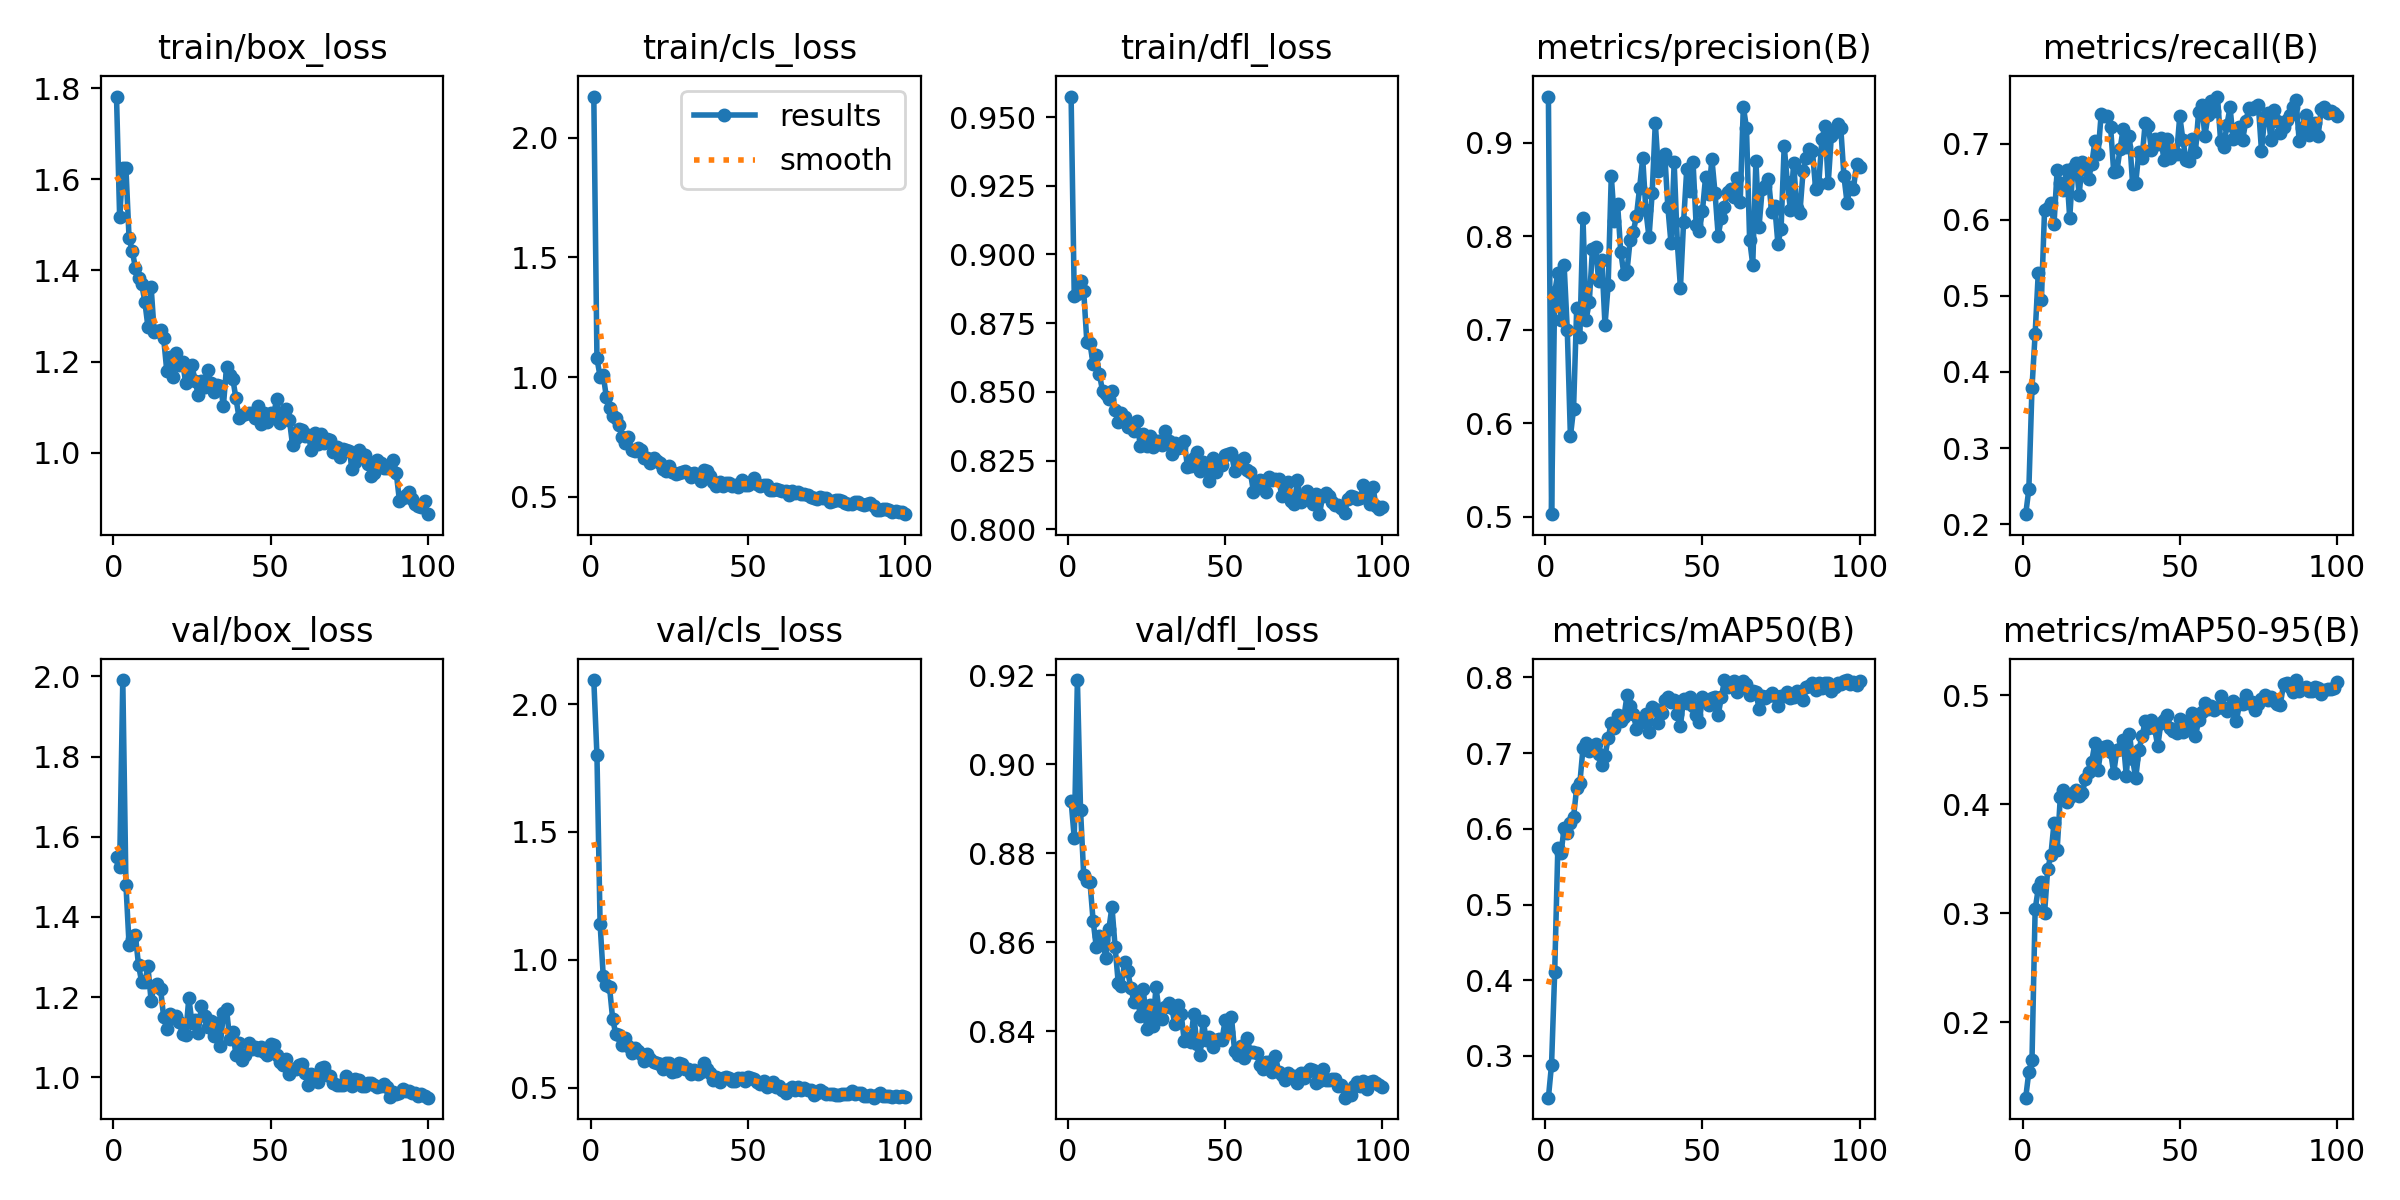

Data behind this chart, as committed beside it:
epoch, time, train/box_loss, train/cls_loss, train/dfl_loss, metrics/precision(B), metrics/recall(B), metrics/mAP50(B), metrics/mAP50-95(B), val/box_loss, val/cls_loss, val/dfl_loss, lr/pg0, lr/pg1, lr/pg2
1, 11.71, 1.782, 2.172, 0.9575, 0.9494, 0.2133, 0.2449, 0.1309, 1.549, 2.094, 0.8918, 0.0004057, 0.0004057, 0.0004057
2, 19.6, 1.517, 1.078, 0.8848, 0.503, 0.2461, 0.2886, 0.1546, 1.525, 1.799, 0.8834, 0.0008142, 0.0008142, 0.0008142
3, 27.3, 1.626, 1.002, 0.8857, 0.7401, 0.3794, 0.4112, 0.1656, 1.991, 1.141, 0.9189, 0.001215, 0.001215, 0.001215
4, 35.9, 1.624, 1.008, 0.8903, 0.7608, 0.4502, 0.5752, 0.3035, 1.48, 0.9356, 0.8897, 0.001213, 0.001213, 0.001213
5, 42.9, 1.47, 0.9155, 0.8869, 0.7101, 0.5305, 0.5676, 0.3226, 1.33, 0.9025, 0.8752, 0.0012, 0.0012, 0.0012
6, 51.37, 1.443, 0.872, 0.8683, 0.7689, 0.495, 0.6012, 0.3287, 1.344, 0.8933, 0.8737, 0.001188, 0.001188, 0.001188
7, 58.44, 1.406, 0.8369, 0.8677, 0.7003, 0.6132, 0.5946, 0.3002, 1.354, 0.768, 0.8736, 0.001176, 0.001176, 0.001176
8, 66.78, 1.383, 0.8294, 0.86, 0.5861, 0.6159, 0.6081, 0.3407, 1.28, 0.7089, 0.8648, 0.001163, 0.001163, 0.001163
9, 73.81, 1.371, 0.7986, 0.8633, 0.6155, 0.6219, 0.6158, 0.353, 1.237, 0.7059, 0.859, 0.001151, 0.001151, 0.001151
10, 82.21, 1.332, 0.7493, 0.8564, 0.7238, 0.5938, 0.6545, 0.3825, 1.237, 0.6664, 0.8613, 0.001139, 0.001139, 0.001139
11, 89.7, 1.276, 0.7265, 0.8504, 0.6922, 0.6652, 0.6603, 0.3582, 1.276, 0.6946, 0.8604, 0.001126, 0.001126, 0.001126
12, 97.56, 1.365, 0.7486, 0.8494, 0.8195, 0.6478, 0.7066, 0.4061, 1.191, 0.662, 0.8564, 0.001114, 0.001114, 0.001114
13, 105.9, 1.264, 0.6956, 0.8474, 0.711, 0.6384, 0.7129, 0.4133, 1.227, 0.6351, 0.8629, 0.001102, 0.001102, 0.001102
14, 113, 1.268, 0.6931, 0.8503, 0.7297, 0.6655, 0.7025, 0.4021, 1.233, 0.6558, 0.868, 0.001089, 0.001089, 0.001089
15, 121.5, 1.269, 0.7036, 0.8435, 0.7859, 0.6021, 0.7069, 0.4062, 1.221, 0.6438, 0.8589, 0.001077, 0.001077, 0.001077
16, 128.4, 1.251, 0.6961, 0.8391, 0.7891, 0.6672, 0.712, 0.4103, 1.15, 0.6303, 0.8508, 0.001064, 0.001064, 0.001064
17, 136.8, 1.179, 0.6618, 0.8423, 0.7518, 0.6748, 0.6989, 0.4127, 1.12, 0.6044, 0.8501, 0.001052, 0.001052, 0.001052
18, 143.7, 1.211, 0.6632, 0.8407, 0.7746, 0.6329, 0.6845, 0.4074, 1.159, 0.6303, 0.8556, 0.00104, 0.00104, 0.00104
19, 152.1, 1.165, 0.6405, 0.8373, 0.7048, 0.6763, 0.696, 0.4101, 1.148, 0.612, 0.8535, 0.001027, 0.001027, 0.001027
20, 159.4, 1.219, 0.6625, 0.8371, 0.7477, 0.6662, 0.7198, 0.4231, 1.154, 0.5983, 0.8498, 0.001015, 0.001015, 0.001015
21, 167.5, 1.192, 0.6485, 0.8357, 0.8645, 0.654, 0.7399, 0.4293, 1.137, 0.5964, 0.8467, 0.001002, 0.001002, 0.001002
22, 175.7, 1.2, 0.6397, 0.8393, 0.8162, 0.6726, 0.7327, 0.439, 1.107, 0.5933, 0.8481, 0.0009901, 0.0009901, 0.0009901
23, 183, 1.154, 0.6149, 0.8303, 0.8348, 0.7031, 0.7507, 0.4557, 1.105, 0.5726, 0.8435, 0.0009778, 0.0009778, 0.0009778
24, 191.4, 1.171, 0.6085, 0.8348, 0.7836, 0.6856, 0.7421, 0.4313, 1.198, 0.595, 0.8495, 0.0009654, 0.0009654, 0.0009654
25, 198.3, 1.192, 0.6274, 0.8302, 0.7598, 0.7385, 0.7472, 0.4511, 1.136, 0.5958, 0.8406, 0.000953, 0.000953, 0.000953
26, 206.6, 1.157, 0.6036, 0.834, 0.7628, 0.736, 0.7762, 0.4527, 1.144, 0.5624, 0.8459, 0.0009406, 0.0009406, 0.0009406
27, 213.6, 1.127, 0.5945, 0.8299, 0.7961, 0.7368, 0.762, 0.4535, 1.111, 0.5657, 0.8412, 0.0009283, 0.0009283, 0.0009283
28, 221.9, 1.157, 0.5985, 0.8321, 0.805, 0.7221, 0.7522, 0.4476, 1.178, 0.5952, 0.8499, 0.0009159, 0.0009159, 0.0009159
29, 229.2, 1.145, 0.6041, 0.832, 0.8216, 0.6621, 0.732, 0.4288, 1.152, 0.5941, 0.8444, 0.0009035, 0.0009035, 0.0009035
30, 237.2, 1.182, 0.6088, 0.8305, 0.8515, 0.6634, 0.7448, 0.4496, 1.124, 0.5727, 0.8428, 0.0008911, 0.0008911, 0.0008911
31, 244.9, 1.152, 0.6003, 0.8357, 0.8834, 0.6928, 0.7414, 0.4505, 1.14, 0.5709, 0.8455, 0.0008787, 0.0008787, 0.0008787
32, 252.4, 1.134, 0.5806, 0.8321, 0.8279, 0.7192, 0.7523, 0.4586, 1.103, 0.5541, 0.8463, 0.0008664, 0.0008664, 0.0008664
33, 260.9, 1.149, 0.5991, 0.8274, 0.7989, 0.696, 0.7282, 0.4261, 1.134, 0.5693, 0.8453, 0.000854, 0.000854, 0.000854
34, 267.8, 1.147, 0.59, 0.8314, 0.846, 0.7098, 0.7607, 0.4642, 1.077, 0.5523, 0.8416, 0.0008416, 0.0008416, 0.0008416
35, 276.3, 1.103, 0.5668, 0.8297, 0.9211, 0.6466, 0.7585, 0.4409, 1.16, 0.5602, 0.8458, 0.0008293, 0.0008293, 0.0008293
36, 283.2, 1.188, 0.6105, 0.8299, 0.8696, 0.6484, 0.7396, 0.4238, 1.17, 0.5959, 0.8439, 0.0008169, 0.0008169, 0.0008169
37, 291.7, 1.172, 0.6075, 0.8322, 0.88, 0.6893, 0.7536, 0.4496, 1.095, 0.5726, 0.8377, 0.0008045, 0.0008045, 0.0008045
38, 298.8, 1.162, 0.5875, 0.8226, 0.888, 0.6805, 0.7702, 0.462, 1.112, 0.5572, 0.8385, 0.0007921, 0.0007921, 0.0007921
39, 307.2, 1.119, 0.5633, 0.823, 0.8309, 0.7268, 0.7745, 0.4758, 1.056, 0.5297, 0.8377, 0.0007797, 0.0007797, 0.0007797
40, 314.4, 1.076, 0.5467, 0.8259, 0.7923, 0.7232, 0.7674, 0.4693, 1.086, 0.5415, 0.8438, 0.0007674, 0.0007674, 0.0007674
41, 322.5, 1.082, 0.5597, 0.8283, 0.8789, 0.6915, 0.7701, 0.4775, 1.043, 0.5202, 0.8372, 0.000755, 0.000755, 0.000755
42, 330.3, 1.084, 0.5467, 0.8212, 0.793, 0.7062, 0.7516, 0.4694, 1.056, 0.5364, 0.8347, 0.0007426, 0.0007426, 0.0007426
43, 337.8, 1.087, 0.5588, 0.8246, 0.7452, 0.699, 0.7359, 0.4531, 1.085, 0.5414, 0.8424, 0.0007302, 0.0007302, 0.0007302
44, 346.3, 1.087, 0.5567, 0.8232, 0.8154, 0.7067, 0.7721, 0.4743, 1.071, 0.5357, 0.8382, 0.0007179, 0.0007179, 0.0007179
45, 353.2, 1.076, 0.5454, 0.8177, 0.8715, 0.6777, 0.7666, 0.4772, 1.076, 0.5266, 0.8388, 0.0007055, 0.0007055, 0.0007055
46, 361.6, 1.103, 0.549, 0.826, 0.8481, 0.7058, 0.7745, 0.4817, 1.068, 0.5243, 0.8365, 0.0006931, 0.0006931, 0.0006931
47, 368.6, 1.063, 0.5429, 0.8208, 0.8796, 0.6806, 0.7628, 0.4699, 1.075, 0.5366, 0.838, 0.0006808, 0.0006808, 0.0006808
48, 377.2, 1.088, 0.5681, 0.8241, 0.8116, 0.6898, 0.7509, 0.4669, 1.064, 0.5359, 0.8383, 0.0006684, 0.0006684, 0.0006684
49, 384, 1.068, 0.5505, 0.8234, 0.8051, 0.6858, 0.7413, 0.4651, 1.055, 0.5258, 0.8381, 0.000656, 0.000656, 0.000656
50, 392.3, 1.087, 0.55, 0.8269, 0.8273, 0.7359, 0.7742, 0.4777, 1.082, 0.5415, 0.8425, 0.0006436, 0.0006436, 0.0006436
51, 399.4, 1.086, 0.5559, 0.8273, 0.8637, 0.705, 0.7708, 0.466, 1.08, 0.5393, 0.8399, 0.0006312, 0.0006312, 0.0006312
52, 407.5, 1.118, 0.5801, 0.8277, 0.845, 0.6783, 0.763, 0.4678, 1.055, 0.5318, 0.8432, 0.0006189, 0.0006189, 0.0006189
53, 415.4, 1.066, 0.5554, 0.8212, 0.8825, 0.6771, 0.7733, 0.4769, 1.037, 0.5222, 0.8356, 0.0006065, 0.0006065, 0.0006065
54, 422.8, 1.074, 0.5463, 0.824, 0.8464, 0.7058, 0.7738, 0.4831, 1.03, 0.5142, 0.8347, 0.0005941, 0.0005941, 0.0005941
55, 431.3, 1.096, 0.549, 0.825, 0.8008, 0.6893, 0.7503, 0.462, 1.045, 0.5238, 0.8367, 0.0005818, 0.0005818, 0.0005818
56, 438.3, 1.072, 0.5486, 0.8259, 0.8192, 0.7419, 0.7736, 0.4768, 1.008, 0.501, 0.834, 0.0005694, 0.0005694, 0.0005694
57, 446.5, 1.017, 0.5279, 0.8215, 0.8317, 0.7506, 0.7961, 0.4843, 1.019, 0.5118, 0.8386, 0.000557, 0.000557, 0.000557
58, 453.5, 1.032, 0.5291, 0.8209, 0.847, 0.71, 0.788, 0.4928, 1.021, 0.5233, 0.8354, 0.0005446, 0.0005446, 0.0005446
59, 461.9, 1.052, 0.5309, 0.8137, 0.8504, 0.7376, 0.7881, 0.4873, 1.03, 0.5026, 0.8353, 0.0005322, 0.0005322, 0.0005322
60, 468.9, 1.05, 0.5296, 0.8149, 0.8422, 0.7561, 0.7956, 0.4899, 1.034, 0.5077, 0.8352, 0.0005199, 0.0005199, 0.0005199
... 40 more rows
